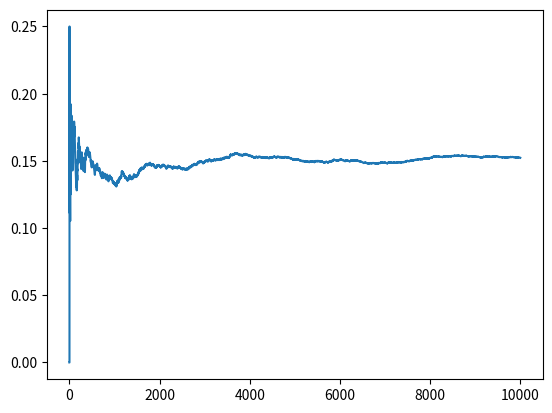

Here is the Python script that generated this plot:
import random
import numpy as np
import pandas as pd
import matplotlib.pyplot as plt
import scipy.stats as sc

# Final Exam Exercise 4
mean_l = []
for i in range(1, 10000):
    a = pd.Series(np.random.uniform(0,1, i)).cumsum()
    c_n = float(i)/2 + np.sqrt(float(i) / 12)
    mean_l.append(a.iloc[-1]> c_n)

print(mean_l)
#print(pd.Series(mean_l).expanding().mean())
pd.Series(mean_l).expanding().mean().plot()
plt.show()
quit()

# Final Exam Exercise 2
size=100000
gloves = [1, 1, 2, 2, 3, 3, 4, 4, 5, 5, 6, 6, 7, 7, 8, 8, 9, 9, 10, 10]
l = []

for i in range(size):
    aa = np.random.choice(gloves, 8, replace=False)
    if not len(aa) == len(set(aa)):
        l.append(1)
    else:
        l.append(0)

print(float(pd.Series(l).sum()) / float(size))
quit()


# Final Exam Exercise 1
size = 1000000
a = np.random.geometric(0.5, size)
b = np.random.geometric(0.5, size)
ab = pd.DataFrame([a, b]).T

equal = ab[0] == ab[1]
print(equal.sum())

min_df = ab.min(axis=1)
print(1 - float((min_df <= 4).sum()) / float(size))
quit()

# Final Exam Exercise 5
size = float(10000)
aa = pd.Series(np.random.poisson(6, size))
print(float(len(aa[aa == 9].index)) / size)
print('ciao')




# Final Exam Exercise 3
size = 100
a = np.random.uniform(0, 1, size)
b = np.random.uniform(0, 1, size)
ab = pd.DataFrame([a, b]).T
print(ab.min(axis=1).mean())
print('ciao')



##############

mean_l = []
conf_int_up = []
conf_int_down = []

for i in range(10000):
    a = np.random.binomial(i, 0.3333) - (0.3333 * i)
    mean_l.append(a)
    conf_int_down.append(30 / np.sqrt(2 * i))
    conf_int_up.append(-30 / np.sqrt(2 * i))

fig = plt.figure()
ax1 = fig.add_subplot(111)
print(mean_l)
pd.Series(mean_l).plot(ax=ax1)
pd.Series(conf_int_down).plot(ax=ax1)
pd.Series(conf_int_up).plot(ax=ax1)
plt.show()
quit()

print(pd.Series(mean_l).var())
quit()
mean_l = []
for i in range(100000):
    a = np.random.binomial(100, 0.4)
    b = np.random.binomial(100, 0.5)
    c = np.random.binomial(100, 0.6)
    mean = a + b + c
    mean_l.append(mean)

print(pd.Series(mean_l).var())

print('ciao')
quit()

a = pd.Series(np.random.normal(2, 3, 100000))
b = pd.concat([a * 1/3, a.shift() * 2/3], axis=1).dropna().sum(axis=1).expanding().mean()
b.plot()
plt.show()
print(b)
quit()


draws = []
for n in range(1, 1000):
    #a = np.random.exponential(1/float(n))
    a = np.random.exponential(n)
    print(a)
    draws.append(a)

pd.Series(draws).plot()
plt.show()
quit()

## Exercise 1
a = 5

rnd_list = list(np.random.uniform(0, a, 100000))
aa = [int(i) for i in rnd_list]
bb = pd.Series(aa).groupby(by=aa).count()
cc = pd.concat([pd.Series(rnd_list), pd.Series(aa)], axis=1)
res = cc.iloc[:, 0] - cc.iloc[:, 1]
res.plot(kind='hist', bins=50)
plt.show()
print(bb)
quit()


## Exercise 2
h_l = []
for i in range(100000):
    x = np.random.uniform(0, 1)
    y = np.random.uniform(0, 1)
    h =(x + 2) * y
    h_l.append(h)


aa = pd.Series(np.log(h_l))
bb = aa[aa < np.log(2)]
print(len(bb[bb < 0].index) / float(len(bb.index)))

fig = plt.figure()
ax1 = fig.add_subplot(211)
ax2 = fig.add_subplot(212)

pd.Series(h_l).plot(ax=ax1, kind='hist', bins=100)
pd.Series(np.log(h_l)).plot(ax=ax2, kind='hist', bins=100)

plt.show()
quit()


# excercise 6

ratio_l = []
for i in range(100000):
    broken = np.random.uniform(0, 0.5)
    other_piece = 1 - broken
    ratio_l.append(broken / other_piece)

print(pd.Series(ratio_l).mean())
quit()
pd.Series(ratio_l).plot(kind='hist', bins=100)
plt.show()
quit()
small_l = []
big_l = []
for i in range(100000):
    broken = np.random.uniform(0, 1)
    other_piece = 1 - broken

    small = min([broken, other_piece])
    big = max([broken, other_piece])
    small_l.append(small)
    big_l.append(big)


# excercise 5
original_signal_l = []
signal_l = []

for i in range(100000):
    original_signal = np.random.choice([-1, 1])
    noise = np.random.normal(0, 1)
    signal = noise + original_signal

    original_signal_l.append(original_signal)
    signal_l.append(signal)

stuff = pd.concat([pd.Series(original_signal_l), pd.Series(signal_l)], axis=1)
stuff.columns = ['os', 's']
flt_stuff = stuff[(stuff.s > 0.18) & (stuff.s < 0.22)]
print(float(len(flt_stuff[flt_stuff.os == 1].index)) / float(len(flt_stuff.index)))

quit()


## Exercise 2b
dist = []
for i in range(100000):
    a = np.random.exponential()
    sc.expon.cdf(a)
    dist.append(sc.expon.cdf(a))

pd.Series(dist).plot(kind='hist')
plt.show()
quit()




pd.Series(small_l).plot(kind='hist', bins=10)
plt.show()
aa = pd.concat([pd.Series(small_l),pd.Series(big_l)], axis=1)
aa.columns = ['short', 'long']
(aa.short / aa.long).plot(kind='hist', bins=100)
plt.show()

print('ciao')
print('ciao')
print('ciao')



print('ciao')



## Exercise 4
std_n_l = []
y_l = []
for i in range(100000):
    std_n = np.random.normal(0, 1)
    y = np.random.normal(-2*std_n, 1)
    std_n_l.append(std_n)
    y_l.append(y)

aa = pd.concat([pd.Series(std_n_l), pd.Series(y_l)], axis=1)
aa.columns = ['std_n', 'y']

print(aa.var())
cond = aa[(aa.y > -1.05 + 1.5) & (aa.y < -0.95 + 1.5)]
print('cond mean of y', cond.mean().loc['y'])
print('cond mean of x', cond.mean().loc['std_n'])
print('cond var of x', cond.var().loc['std_n'])
quit()


def exercise_5():
    # === ex. 5
    cnt = 0
    cnt2 = 0
    for j in range(100000):
        kk = random.choice([1, 2, 3, 4])
        choices = []

        for i in range(kk):
            choices.extend([random.choice([1, 2, 3, 4, 5, 6])])

        aa = sum([1 if i in [5, 6] else 0 for i in choices])
        # print(choices, aa)
        if aa == 2:
            cnt += 1
            if kk == 3:
                cnt2 +=1
            # print(cnt, j)

    print(float(cnt) / float(j))
    print('---')
    print(float(cnt2) / float(cnt))
    quit()
    # == ex 2
    len_c = []
    for i in range(100000):
        choices = []

        for _ in range(6):
            choices.extend([random.choice([1, 2, 3])])

        len_c.append(len(set(choices)))

    aa = pd.Series(len_c)
    print(1- (float(len(aa[aa == 3].index) / float(i))))

def exercise_2_part_1():
    # EXERCISE 1 part 1
    cnt = 0
    for i in range(1, 10001):
        l = list(np.arange(1, 21))
        r_sample = []
        for j in range(10):
            r_sample.append(random.choice(l))

        aa = len(r_sample) - len(set(r_sample))
        print(aa)
        if aa > 0:
            cnt += 1

    print(float(cnt) / float(i))

def exercise_2_part_2():
    # EXERCISE 1 part 2
    s = list(np.arange(1, 21))

    cnt = 0
    for i in range(1, 100001):
        aa = pd.Series(random.sample(s, 4)).sort_values()
        cnt += aa.iloc[1] == 7

    print(float(cnt) / float(i))

exercise_2_part_2()